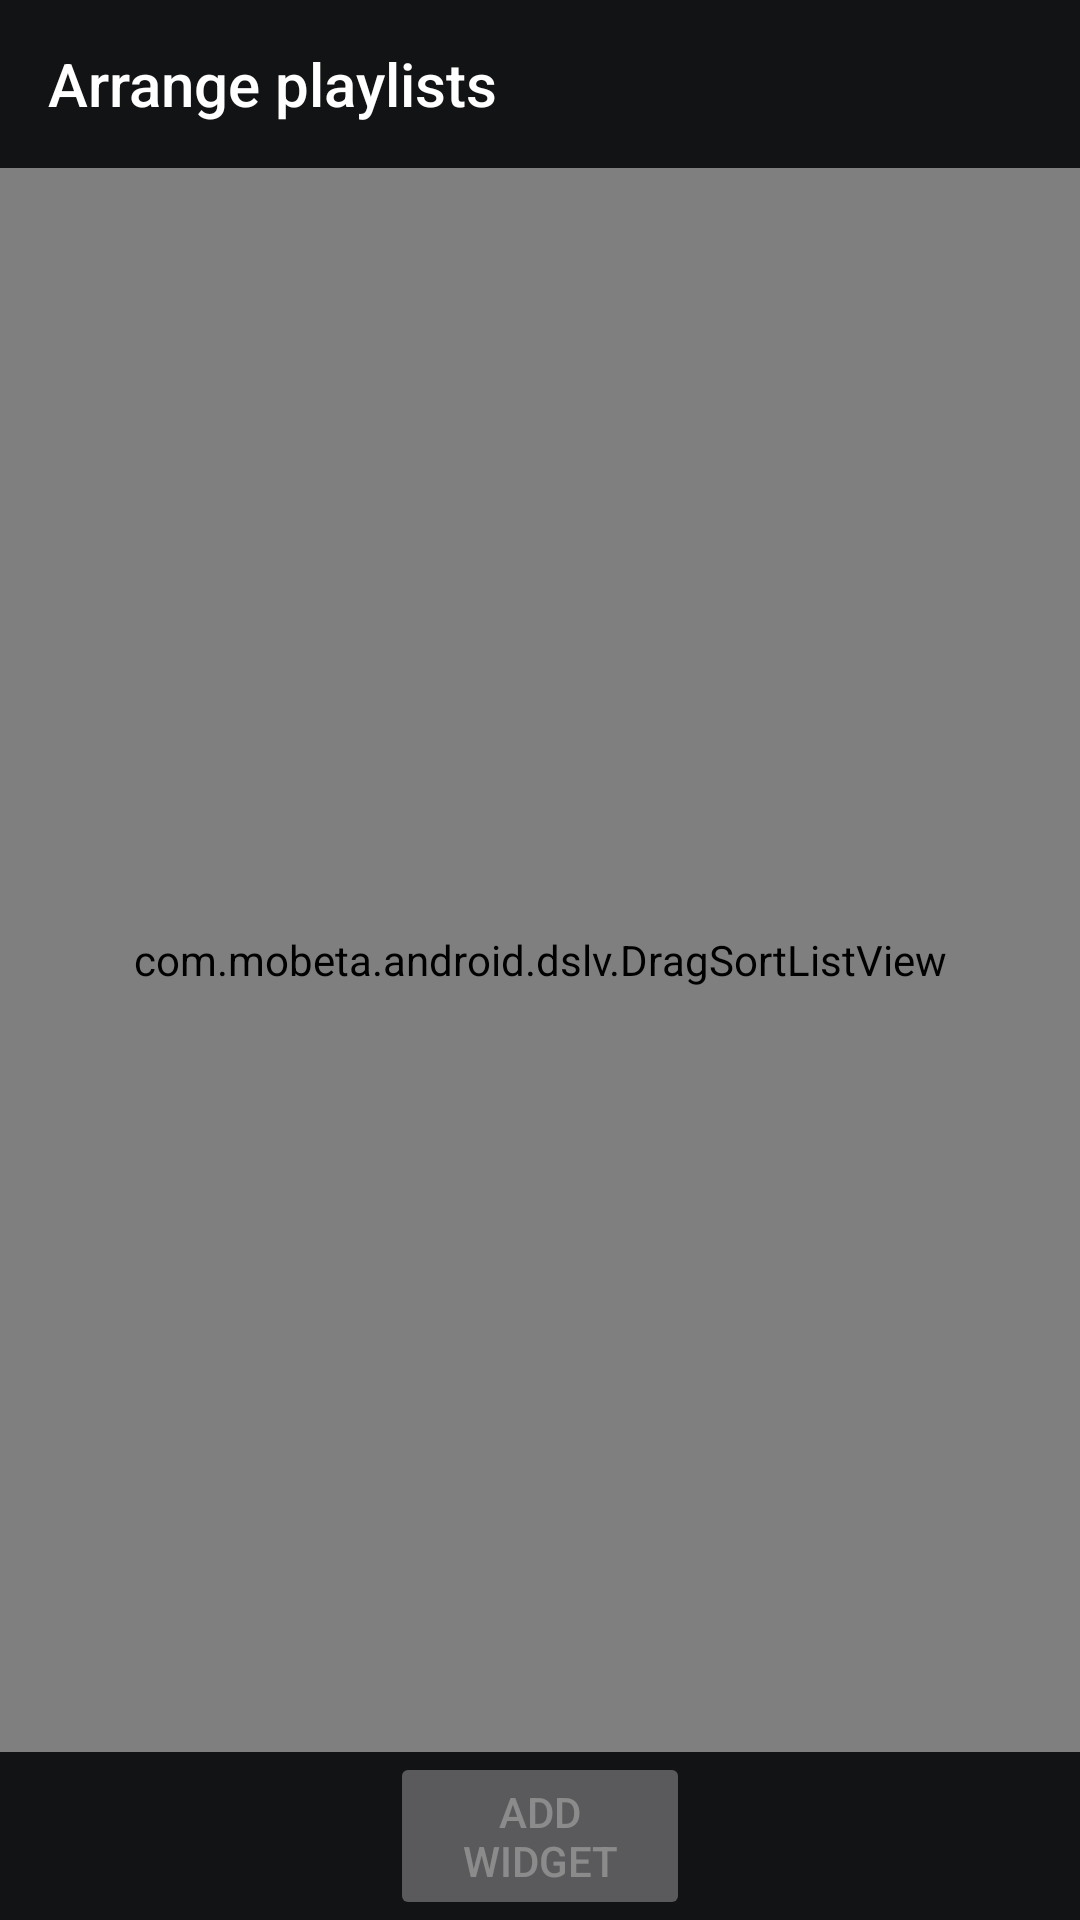

Reconstruct the res/layout file that produces this screen, plus the resources it refers to.
<!-- AndroidManifest.xml: application theme SpotifyWidgetTheme -->
<!-- res/layout/activity_arrange.xml -->
<?xml version="1.0" encoding="utf-8"?>
<LinearLayout xmlns:android="http://schemas.android.com/apk/res/android"
    xmlns:app="http://schemas.android.com/apk/res-auto"
    xmlns:tools="http://schemas.android.com/tools"
    android:layout_width="match_parent"
    android:layout_height="match_parent"
    android:background="@color/background"
    android:gravity="center"
    android:orientation="vertical"
    tools:context="com.wavy.spotifyplaylistwidget.ArrangeActivity">

    <android.support.v7.widget.Toolbar
        android:id="@+id/selection_toolbar"
        android:layout_width="match_parent"
        android:layout_height="?attr/actionBarSize"
        android:layout_marginTop="0dp"
        android:elevation="4dp"
        android:theme="@style/ThemeOverlay.AppCompat.ActionBar"
        app:popupTheme="@style/ThemeOverlay.AppCompat.Light"
        app:title="Arrange playlists" />

    <com.mobeta.android.dslv.DragSortListView xmlns:android="http://schemas.android.com/apk/res/android"
        xmlns:dslv="http://schemas.android.com/apk/res-auto"
        android:id="@+id/playlist_arrange_list"
        android:layout_width="fill_parent"
        android:layout_height="0dp"
        android:layout_margin="0dp"
        android:layout_weight="1"
        android:divider="@android:color/transparent"
        android:dividerHeight="2dp"
        dslv:collapsed_height="2dp"
        dslv:drag_enabled="true"
        dslv:drag_handle_id="@+id/playlist_drag_handle"
        dslv:drag_scroll_start="0.33"
        dslv:drag_start_mode="onDown"
        dslv:float_alpha="0.6"
        dslv:max_drag_scroll_speed="0.5"
        dslv:slide_shuffle_speed="0.3"
        dslv:track_drag_sort="false"
        dslv:use_default_controller="true"
        tools:listitem="@layout/arrangeable_playlist" />

    <Button
        android:id="@+id/selection_next_button"
        android:layout_width="100dp"
        android:layout_height="56dp"
        android:enabled="false"
        android:text="Add widget" />

</LinearLayout>
<!-- res/layout/arrangeable_playlist.xml (included above) -->
<?xml version="1.0" encoding="utf-8"?>
<LinearLayout xmlns:android="http://schemas.android.com/apk/res/android"
    android:id="@+id/arrangeable_playlist"
    android:layout_width="match_parent"
    android:layout_height="wrap_content"
    android:gravity="center_vertical"
    android:orientation="horizontal"
    android:weightSum="1">

    <ImageView
        android:id="@+id/playlist_drag_handle"
        android:layout_width="56dp"
        android:layout_height="match_parent"
        android:layout_gravity="center_vertical"
        android:contentDescription="@string/playlist_image_content_description"
        android:scaleType="center"
        android:src="@drawable/ic_drag_handle_white_24dp" />

    <include layout="@layout/playlist_row" />

</LinearLayout>
<!-- res/layout/playlist_row.xml (included above) -->
<?xml version="1.0" encoding="utf-8"?>
<LinearLayout xmlns:android="http://schemas.android.com/apk/res/android"
    android:layout_width="wrap_content"
    android:layout_height="64dp"
    android:gravity="center"
    android:orientation="horizontal">

    <ImageView
        android:id="@+id/playlist_image"
        android:layout_width="@dimen/playlist_image_size"
        android:layout_height="@dimen/playlist_image_size"
        android:layout_gravity="center"
        android:adjustViewBounds="false"
        android:backgroundTint="@color/colorText2"
        android:contentDescription="Playlist image"
        android:cropToPadding="false" />

    <LinearLayout
        android:layout_width="wrap_content"
        android:layout_height="wrap_content"
        android:layout_gravity="center_vertical"
        android:layout_marginLeft="16dp"
        android:orientation="vertical">

        <TextView
            android:id="@+id/playlist_name"
            android:layout_width="wrap_content"
            android:layout_height="wrap_content"
            android:layout_gravity="center_vertical"
            android:maxLines="2"
            android:singleLine="false"
            android:text="Playlist name"
            android:textAppearance="?android:attr/textAppearanceLarge"
            android:textColor="@color/colorText"
            android:textSize="@dimen/playlist_name_size" />

        <TextView
            android:id="@+id/playlist_info"
            android:layout_width="wrap_content"
            android:layout_height="wrap_content"
            android:layout_gravity="center_vertical"
            android:maxLines="1"
            android:text="100 tracks"
            android:textAppearance="?android:attr/textAppearanceSmall"
            android:textColor="@color/colorText2"
            android:textSize="@dimen/playlist_additiona_info_size" />

    </LinearLayout>

</LinearLayout>
<!-- resources referenced by this layout -->
<resources>
  <color name="background">#121314</color>
  <color name="colorText">#ffffff</color>
  <color name="colorText2">#A0A0A0</color>
  <dimen name="playlist_additiona_info_size">13sp</dimen>
  <dimen name="playlist_image_size">48dp</dimen>
  <dimen name="playlist_name_size">16sp</dimen>
  <string name="playlist_image_content_description">playlist kuva</string>
  <style name="SpotifyWidgetTheme" parent="Theme.AppCompat.NoActionBar">
          <item name="android:colorBackground">@color/background</item>
          <item name="android:windowAnimationStyle">@style/CustomAnimations.Activity</item>
          
          
          
          
  
      </style>
  <style name="CustomAnimations.Activity" parent="@android:style/Animation.Activity">
  
          
          <item name="android:activityCloseEnterAnimation">@anim/fade_in_hard</item>
          
          <item name="android:activityCloseExitAnimation">@anim/fade_out_hard</item>
          
          <item name="android:activityOpenEnterAnimation">@anim/fade_in_hard</item>
          
          <item name="android:activityOpenExitAnimation">@anim/fade_out_hard</item>
  
      </style>
</resources>
